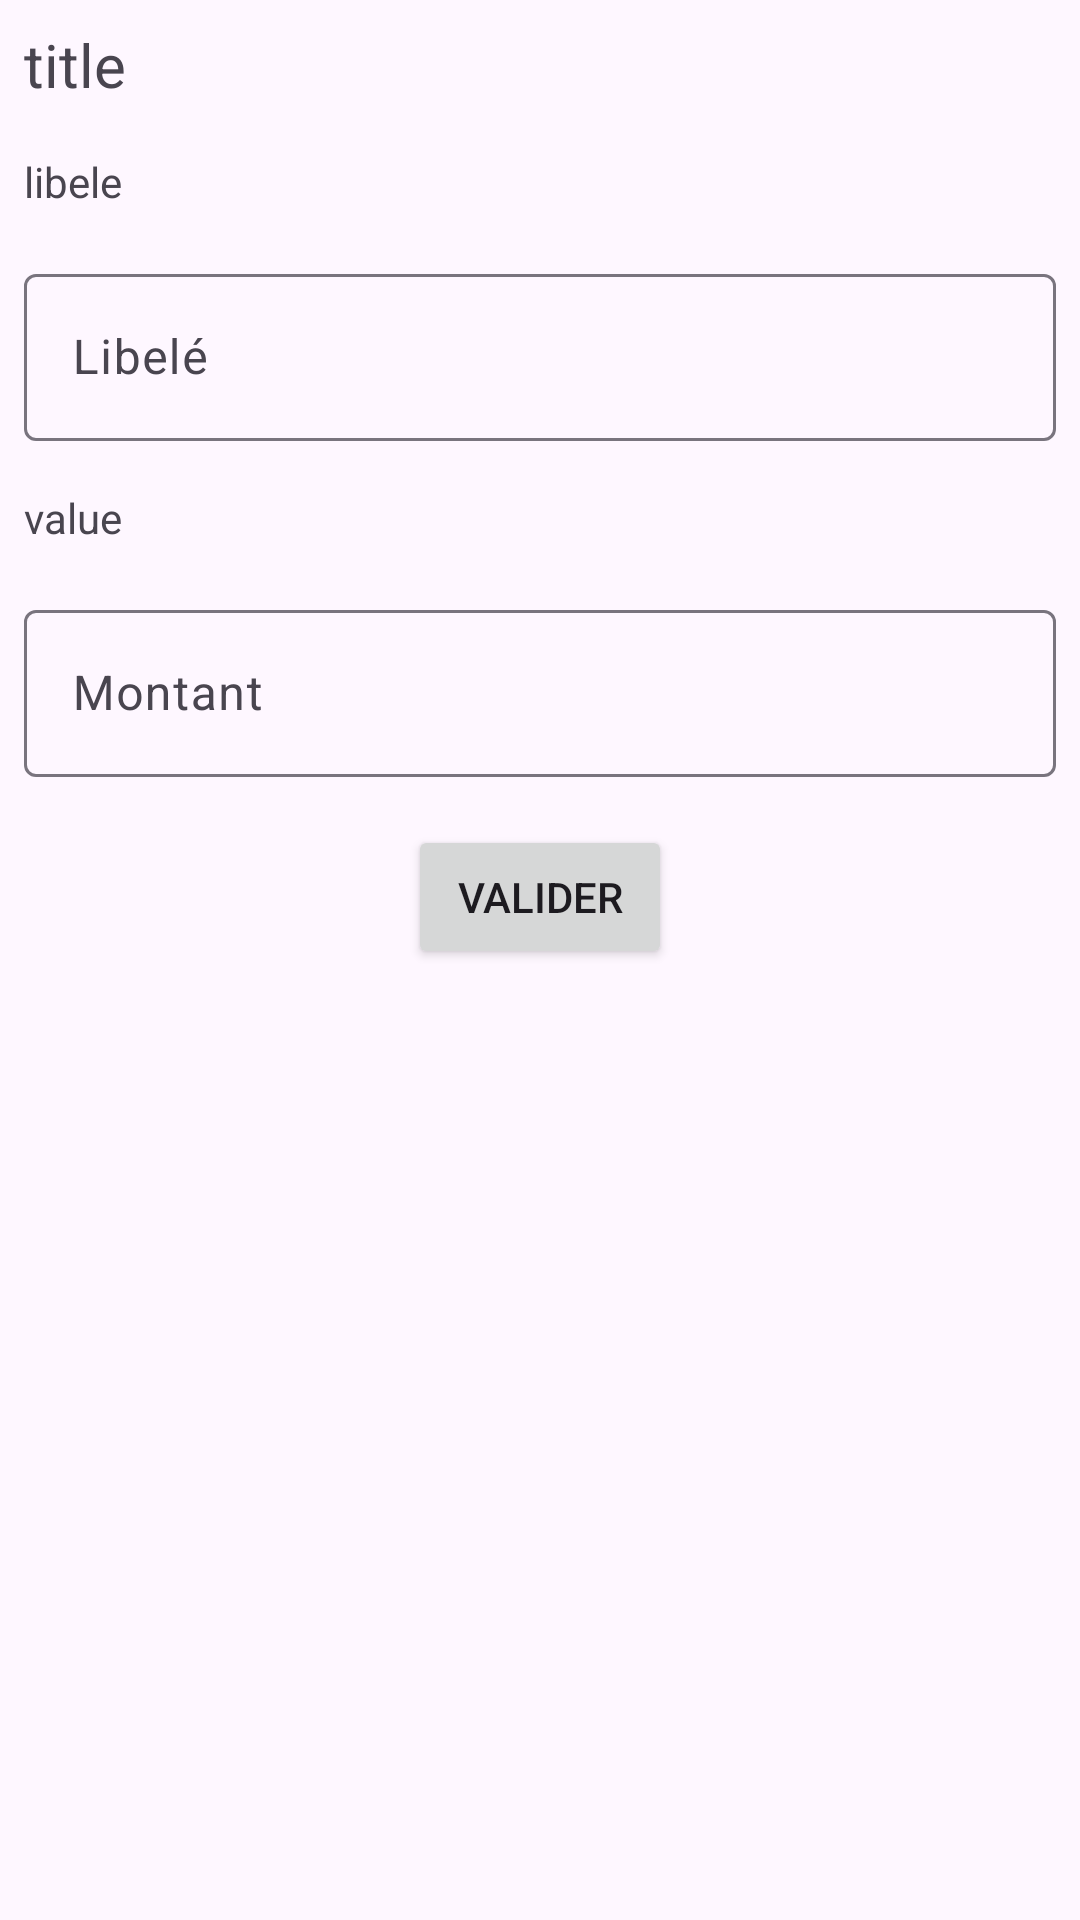

Produce the Android XML layout that renders to this screen, including the resource entries it uses.
<!-- AndroidManifest.xml: application theme Theme.Budget_Manager -->
<!-- res/layout/fragment_add_anything.xml -->
<?xml version="1.0" encoding="utf-8"?>
<LinearLayout xmlns:android="http://schemas.android.com/apk/res/android"
    xmlns:tools="http://schemas.android.com/tools"
    android:layout_width="match_parent"
    android:layout_height="match_parent"
    xmlns:app="http://schemas.android.com/apk/res-auto"
    android:orientation="vertical"
    tools:context=".AddAnything">

    
    <TextView
        android:id="@+id/popup_title"
        android:layout_width="wrap_content"
        android:layout_height="wrap_content"
        android:layout_margin="8dp"
        android:text="title"
        android:textSize="20sp" />

    <TextView
        android:id="@+id/popup_libele"
        android:layout_width="wrap_content"
        android:layout_height="wrap_content"
        android:layout_margin="8dp"
        android:text="libele" />

    <com.google.android.material.textfield.TextInputLayout
        android:layout_width="match_parent"
        android:layout_height="wrap_content"
        android:padding="8dp"
        android:id="@+id/libeleInput"
        app:endIconMode="custom" >

        <com.google.android.material.textfield.TextInputEditText
            android:layout_width="match_parent"
            android:layout_height="wrap_content"
            android:inputType="text"
            android:hint="Libelé" />
    </com.google.android.material.textfield.TextInputLayout>

    <TextView
        android:id="@+id/popup_value"
        android:layout_width="wrap_content"
        android:layout_height="wrap_content"
        android:layout_margin="8dp"
        android:text="value" />

    <com.google.android.material.textfield.TextInputLayout
        android:layout_width="match_parent"
        android:layout_height="wrap_content"
        android:padding="8dp"
        app:endIconMode="custom"
        android:id="@+id/valueInput"
        app:suffixText="€">

        <com.google.android.material.textfield.TextInputEditText
            android:layout_width="match_parent"
            android:layout_height="wrap_content"
            android:inputType="numberDecimal"
            android:hint="Montant" />
    </com.google.android.material.textfield.TextInputLayout>

    <Button
        android:layout_width="wrap_content"
        android:layout_height="wrap_content"
        android:layout_margin="8dp"
        android:text="@string/submit"
        android:id="@+id/submit"
        android:layout_gravity="center_horizontal"/>


</LinearLayout>
<!-- resources referenced by this layout -->
<resources>
  <string name="submit">Valider</string>
  <style name="Theme.Budget_Manager" parent="Theme.Material3.DayNight.NoActionBar">
          
          
      </style>
</resources>
